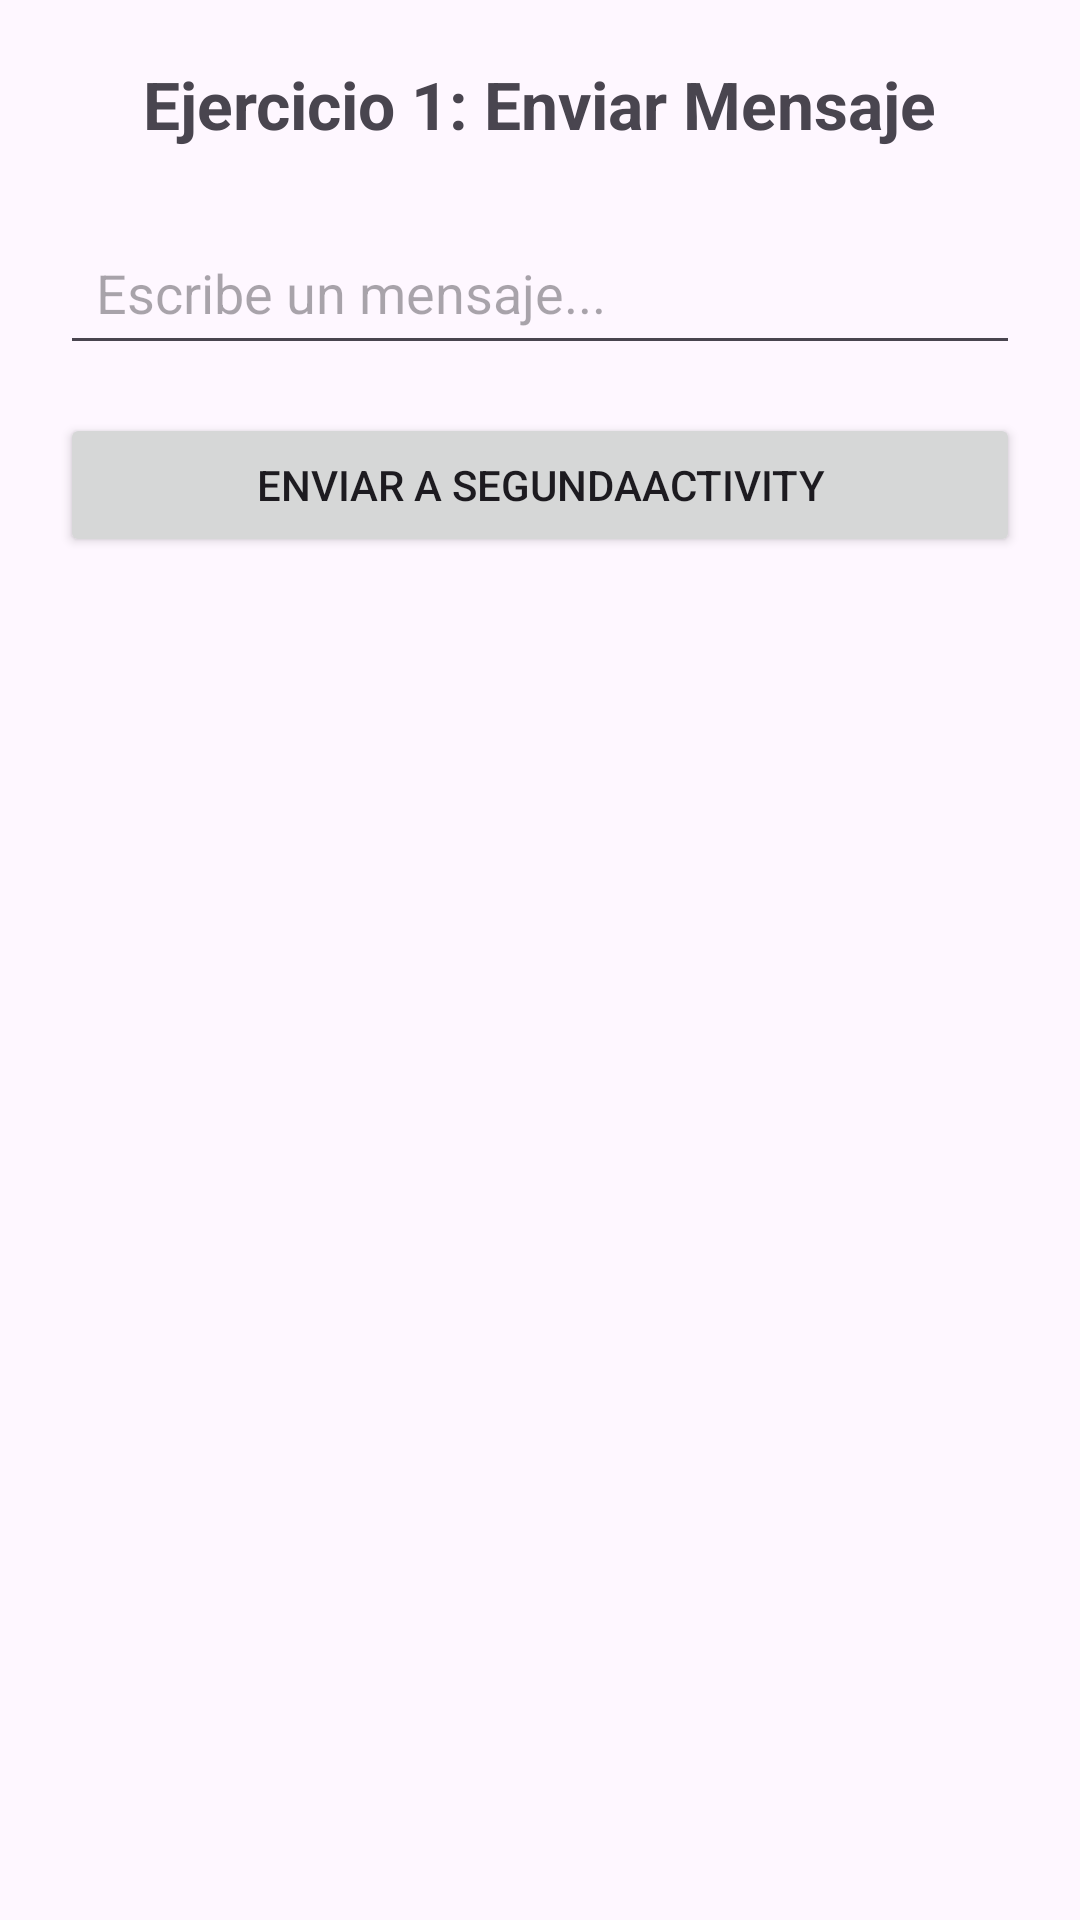

Layout XML and referenced resources for this Android screen:
<!-- AndroidManifest.xml: application theme Theme.EjerciciosAndroidIntents -->
<!-- res/layout/activity_ejercicio01_main.xml -->
<?xml version="1.0" encoding="utf-8"?>
<LinearLayout xmlns:android="http://schemas.android.com/apk/res/android"
    android:layout_width="match_parent"
    android:layout_height="match_parent"
    android:orientation="vertical"
    android:padding="20dp"
    android:gravity="center_horizontal">

    <TextView
        android:layout_width="wrap_content"
        android:layout_height="wrap_content"
        android:text="Ejercicio 1: Enviar Mensaje"
        android:textSize="22sp"
        android:textStyle="bold"
        android:layout_marginBottom="24dp" />

    <EditText
        android:id="@+id/campoTextoEj1"
        android:layout_width="match_parent"
        android:layout_height="wrap_content"
        android:hint="Escribe un mensaje..."
        android:inputType="text"
        android:padding="12dp"
        android:layout_marginBottom="16dp" />

    <Button
        android:id="@+id/botonEnviarEj1"
        android:layout_width="match_parent"
        android:layout_height="wrap_content"
        android:text="Enviar a SegundaActivity" />
</LinearLayout>
<!-- resources referenced by this layout -->
<resources>
  <style name="Theme.EjerciciosAndroidIntents" parent="Base.Theme.EjerciciosAndroidIntents" />
  <style name="Base.Theme.EjerciciosAndroidIntents" parent="Theme.Material3.DayNight.NoActionBar">
          
          
      </style>
</resources>
